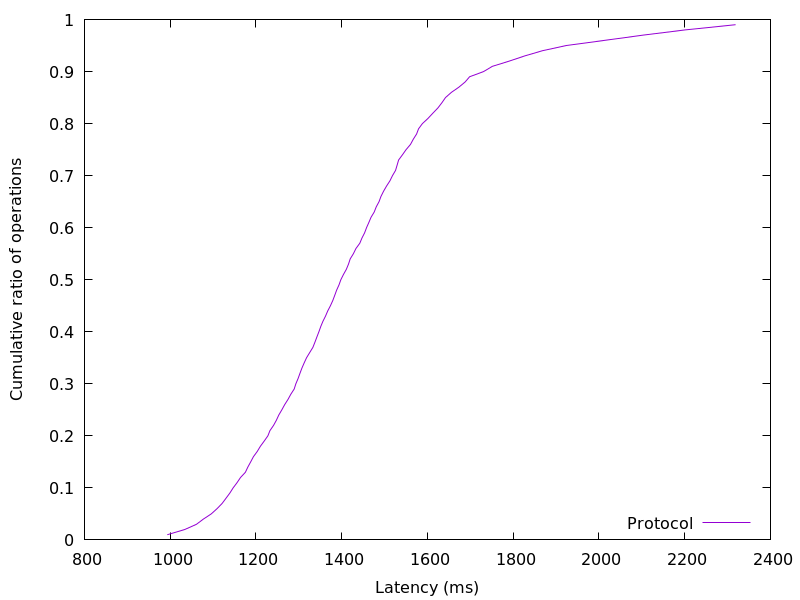

Data behind this chart, as committed beside it:
993.257216, 0.01
1034, 0.02
1061, 0.03
1077, 0.04
1096, 0.05
1109, 0.06
1121, 0.07
1130, 0.08
1139, 0.09
1147, 0.1
1156, 0.11
1164, 0.12
1175, 0.13
1181, 0.14
1188, 0.15
1194, 0.16
1203, 0.17
1210, 0.18
1219, 0.19
1228, 0.2
1233, 0.21
1241, 0.22
1248, 0.23
1253, 0.24
1260, 0.25
1267, 0.26
1275, 0.27
1281, 0.28
1289, 0.29
1293, 0.3
1298, 0.31
1303, 0.32
1307, 0.33
1312, 0.34
1318, 0.35
1325, 0.36
1333, 0.37
1338, 0.38
1342, 0.39
1347, 0.4
1351, 0.41
1356, 0.42
1362, 0.43
1367, 0.44
1374, 0.45
1379, 0.46
1384, 0.47
1388, 0.48
1394, 0.49
1398, 0.5
1404, 0.51
1411, 0.52
1416, 0.53
1420, 0.54
1427, 0.55
1433, 0.56
1442, 0.57
1447, 0.58
1453, 0.59
1458, 0.6
1463, 0.61
... 38 more rows
